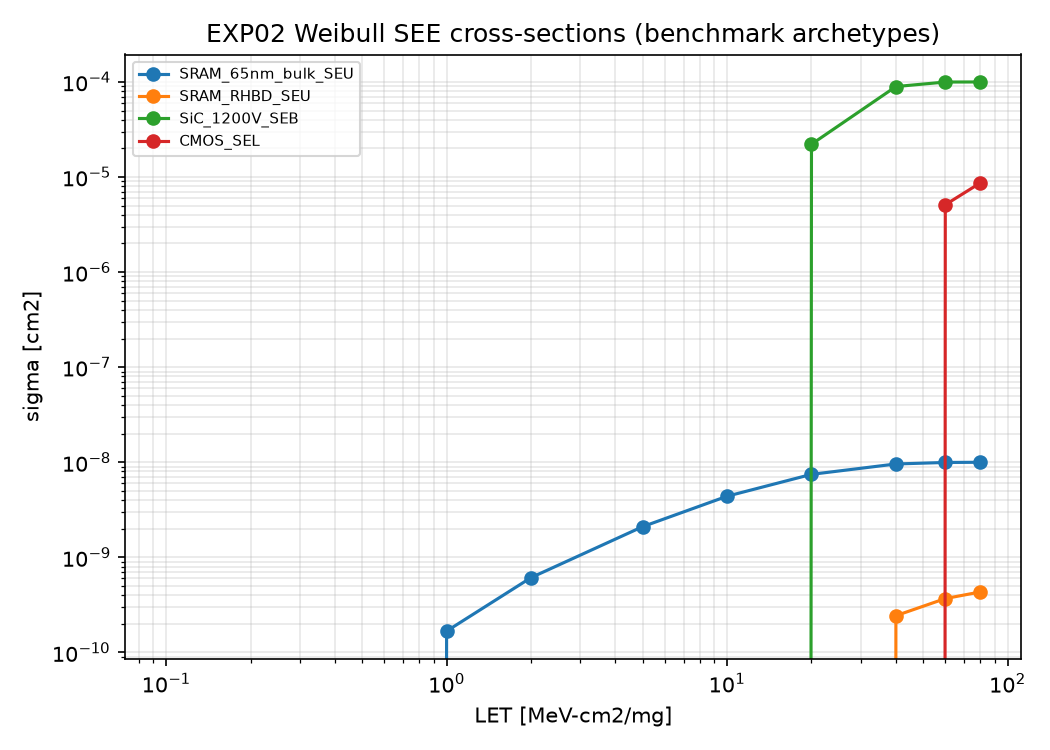

Data behind this chart, as committed beside it:
part, LET, sigma_cm2
SRAM_65nm_bulk_SEU, 0.1, 0.0
SRAM_65nm_bulk_SEU, 0.5, 0.0
SRAM_65nm_bulk_SEU, 1, 1.6741467123007725e-10
SRAM_65nm_bulk_SEU, 2, 6.11464112434309e-10
SRAM_65nm_bulk_SEU, 5, 2.1006208536501102e-09
SRAM_65nm_bulk_SEU, 10, 4.390038457534122e-09
SRAM_65nm_bulk_SEU, 20, 7.459022231173495e-09
SRAM_65nm_bulk_SEU, 40, 9.590744909195073e-09
SRAM_65nm_bulk_SEU, 60, 9.946212292087018e-09
SRAM_65nm_bulk_SEU, 80, 9.993876978963401e-09
SRAM_RHBD_SEU, 0.1, 0.0
SRAM_RHBD_SEU, 0.5, 0.0
SRAM_RHBD_SEU, 1, 0.0
SRAM_RHBD_SEU, 2, 0.0
SRAM_RHBD_SEU, 5, 0.0
SRAM_RHBD_SEU, 10, 0.0
SRAM_RHBD_SEU, 20, 0.0
SRAM_RHBD_SEU, 40, 2.43291440483704e-10
SRAM_RHBD_SEU, 60, 3.682014309421367e-10
SRAM_RHBD_SEU, 80, 4.323323583816937e-10
SiC_1200V_SEB, 0.1, 0.0
SiC_1200V_SEB, 0.5, 0.0
SiC_1200V_SEB, 1, 0.0
SiC_1200V_SEB, 2, 0.0
SiC_1200V_SEB, 5, 0.0
SiC_1200V_SEB, 10, 0.0
SiC_1200V_SEB, 20, 2.2119921692859512e-05
SiC_1200V_SEB, 40, 8.946007754381357e-05
SiC_1200V_SEB, 60, 9.980695458637723e-05
SiC_1200V_SEB, 80, 9.99995214882608e-05
CMOS_SEL, 0.1, 0.0
CMOS_SEL, 0.5, 0.0
CMOS_SEL, 1, 0.0
CMOS_SEL, 2, 0.0
CMOS_SEL, 5, 0.0
CMOS_SEL, 10, 0.0
CMOS_SEL, 20, 0.0
CMOS_SEL, 40, 0.0
CMOS_SEL, 60, 5.110728376249137e-06
CMOS_SEL, 80, 8.678552944276482e-06
